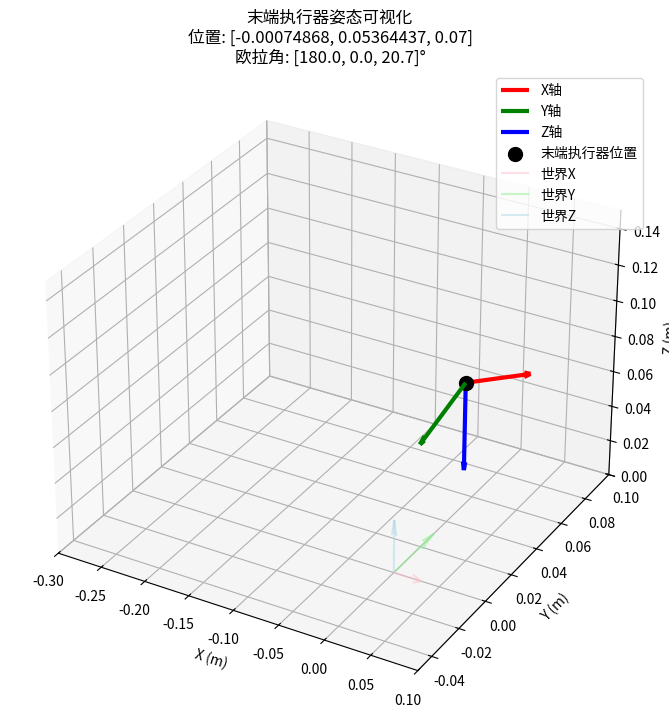

Write Python code to recreate this figure.
import numpy as np
import matplotlib.pyplot as plt
from mpl_toolkits.mplot3d import Axes3D
from scipy.spatial.transform import Rotation as R

# 姿态数据
# quat = [0, -0.179422, 0.983772, 0]  # [qw, qx, qy, qz]
# position = [-0.250374, 0.0268222, 0.068]

position = [-0.00074868,  0.05364437,  0.07      ]
quat = [0., 0.98377216, 0.17942229, 0.        ]

# 转换为旋转矩阵
r = R.from_quat([quat[1], quat[2], quat[3], quat[0]])  # [qx,qy,qz,qw]
rotation_matrix = r.as_matrix()
euler = r.as_euler('xyz', degrees=True)

print(f"欧拉角 (度): {euler}")
print(f"旋转矩阵:\n{rotation_matrix}")

# 创建3D图形 - 避免使用tight_layout
fig = plt.figure(figsize=(10, 8))
ax = fig.add_subplot(111, projection='3d')

# 定义坐标轴长度
axis_length = 0.05

# 原点位置
origin = np.array(position)

# 绘制坐标轴
ax.quiver(origin[0], origin[1], origin[2], 
          rotation_matrix[0, 0], rotation_matrix[1, 0], rotation_matrix[2, 0], 
          length=axis_length, color='red', arrow_length_ratio=0.1, linewidth=3, label='X轴')

ax.quiver(origin[0], origin[1], origin[2], 
          rotation_matrix[0, 1], rotation_matrix[1, 1], rotation_matrix[2, 1], 
          length=axis_length, color='green', arrow_length_ratio=0.1, linewidth=3, label='Y轴')

ax.quiver(origin[0], origin[1], origin[2], 
          rotation_matrix[0, 2], rotation_matrix[1, 2], rotation_matrix[2, 2], 
          length=axis_length, color='blue', arrow_length_ratio=0.1, linewidth=3, label='Z轴')

# 绘制原点
ax.scatter(*origin, color='black', s=100, label='末端执行器位置')

# 绘制世界坐标系（参考）
world_axis_length = 0.03
ax.quiver(0, 0, 0, world_axis_length, 0, 0, color='pink', alpha=0.5, label='世界X')
ax.quiver(0, 0, 0, 0, world_axis_length, 0, color='lightgreen', alpha=0.5, label='世界Y')  
ax.quiver(0, 0, 0, 0, 0, world_axis_length, color='lightblue', alpha=0.5, label='世界Z')

# 设置图形属性
ax.set_xlabel('X (m)')
ax.set_ylabel('Y (m)')
ax.set_zlabel('Z (m)')
ax.legend()
ax.set_title(f'末端执行器姿态可视化\n位置: {position}\n欧拉角: [{euler[0]:.1f}, {euler[1]:.1f}, {euler[2]:.1f}]°')

# 设置坐标轴范围
ax.set_xlim([-0.3, 0.1])
ax.set_ylim([-0.05, 0.1])
ax.set_zlim([0, 0.15])

# 手动调整布局而不使用tight_layout
plt.subplots_adjust(left=0.1, right=0.9, top=0.9, bottom=0.1)
plt.show()
